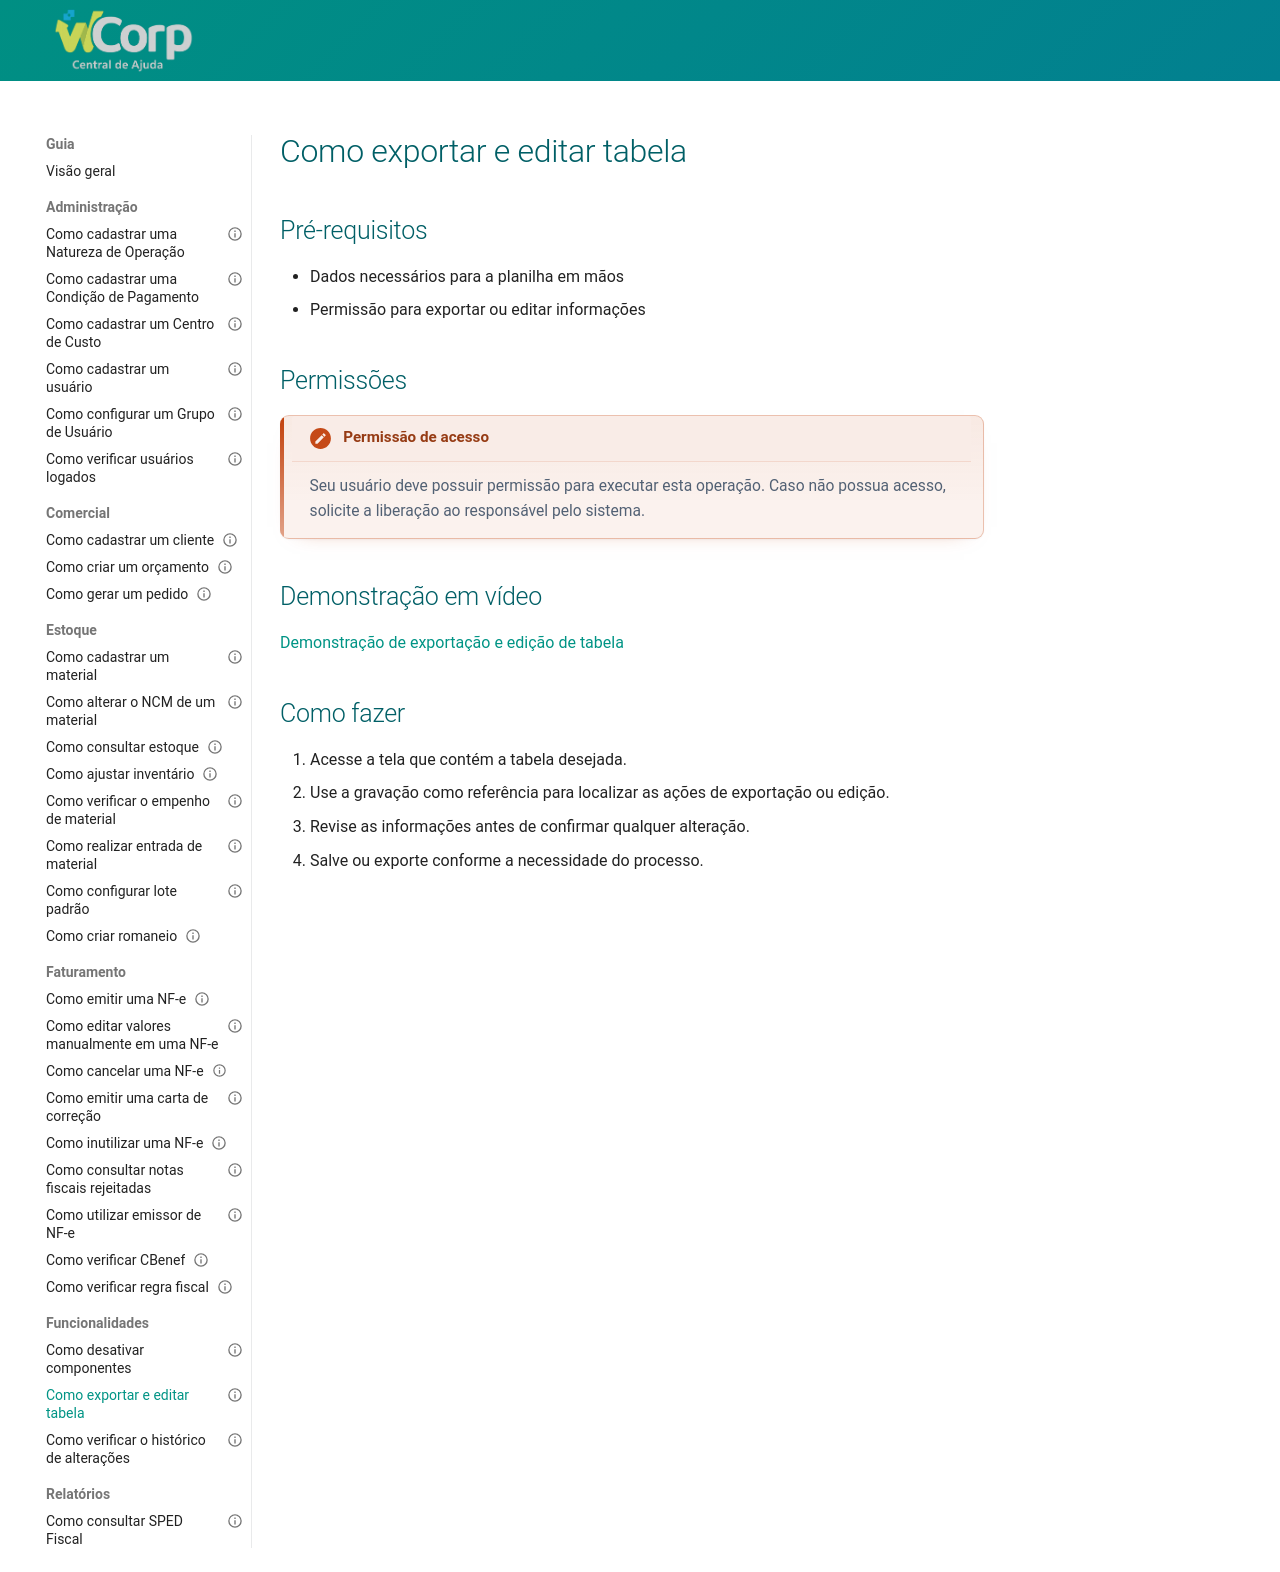

repository: suporteWCorp/erp-docs · page: como-fazer/exportar-editar-tabela/index.html · generator: mkdocs

---
id: exportar-editar-tabela
title: Como exportar e editar tabela
type: guia
category: Funcionalidades
description: Aprenda como acompanhar a exportação e edição de tabela no WCorp.
status: published
tags:
  - tabela
  - exportar
  - editar
  - ferramenta
---

# Como exportar e editar tabela

## Pré-requisitos

- Dados necessários para a planilha em mãos
- Permissão para exportar ou editar informações

## Permissões

--8<-- "shared/avisos/permissoes.md"

## Demonstração em vídeo

[Demonstração de exportação e edição de tabela](../assets/videos/guias/exportar-editar-tabela/exportar-editar-tabela.mp4){ .wc-video-link }

## Como fazer

1. Acesse a tela que contém a tabela desejada.
2. Use a gravação como referência para localizar as ações de exportação ou edição.
3. Revise as informações antes de confirmar qualquer alteração.
4. Salve ou exporte conforme a necessidade do processo.
